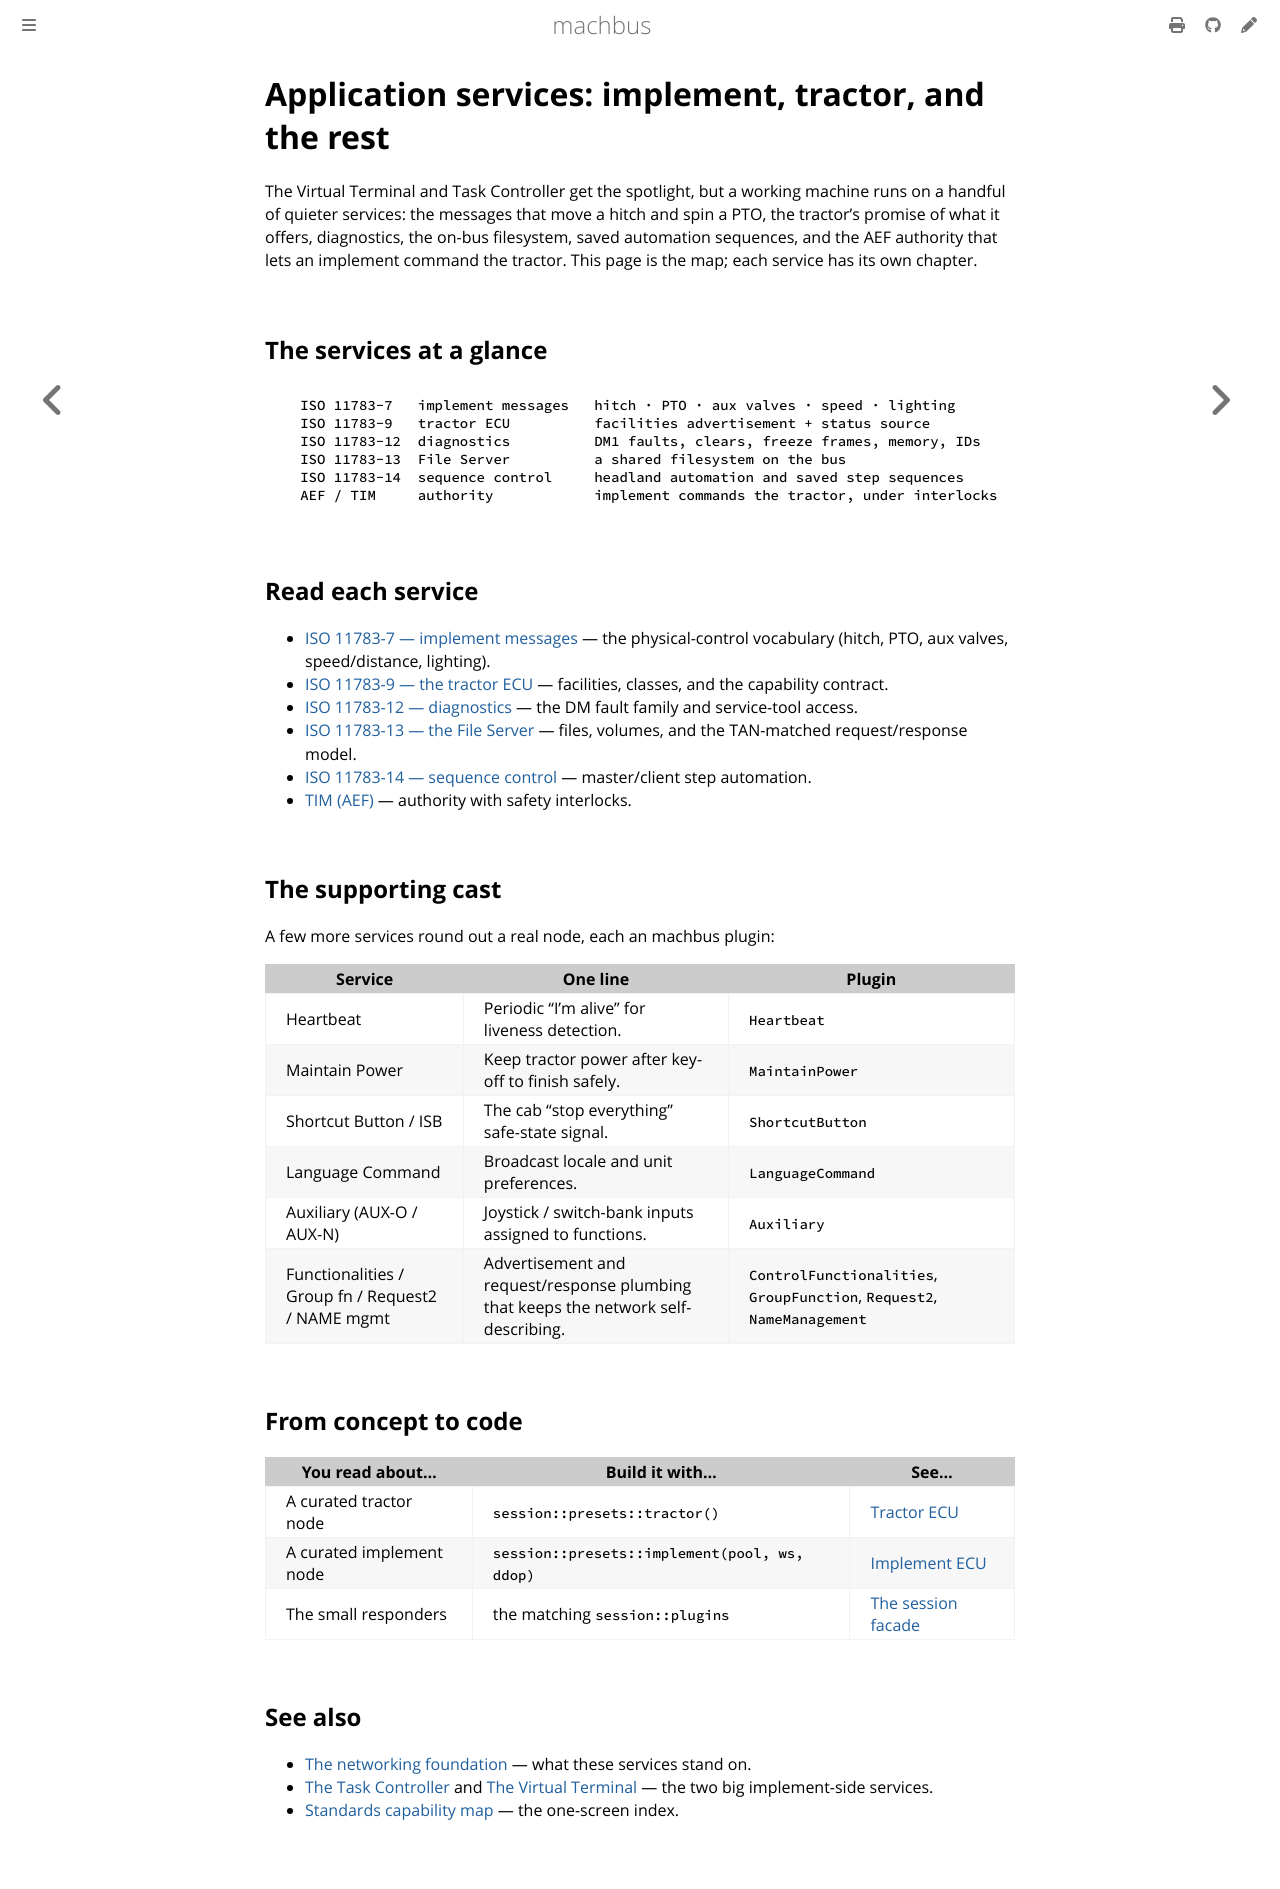

repository: robolibs/machbus · page: standards/implement-and-services.html · generator: mdbook

# Application services: implement, tractor, and the rest

The Virtual Terminal and Task Controller get the spotlight, but a working machine runs
on a handful of quieter services: the messages that move a hitch and spin a PTO, the
tractor's promise of what it offers, diagnostics, the on-bus filesystem, saved
automation sequences, and the AEF authority that lets an implement command the tractor.
This page is the map; each service has its own chapter.

## The services at a glance

```
   ISO 11783-7   implement messages   hitch · PTO · aux valves · speed · lighting
   ISO 11783-9   tractor ECU          facilities advertisement + status source
   ISO 11783-12  diagnostics          DM1 faults, clears, freeze frames, memory, IDs
   ISO 11783-13  File Server          a shared filesystem on the bus
   ISO 11783-14  sequence control     headland automation and saved step sequences
   AEF / TIM     authority            implement commands the tractor, under interlocks
```

## Read each service

- [ISO 11783-7 — implement messages](iso11783-implement-messages.md) — the physical-control
  vocabulary (hitch, PTO, aux valves, speed/distance, lighting).
- [ISO 11783-9 — the tractor ECU](iso11783-tractor-ecu.md) — facilities, classes, and
  the capability contract.
- [ISO 11783-12 — diagnostics](iso11783-diagnostics.md) — the DM fault family and
  service-tool access.
- [ISO 11783-13 — the File Server](iso11783-file-server.md) — files, volumes, and the
  TAN-matched request/response model.
- [ISO 11783-14 — sequence control](iso11783-sequence-control.md) — master/client step
  automation.
- [TIM (AEF)](tim.md) — authority with safety interlocks.

## The supporting cast

A few more services round out a real node, each an machbus plugin:

| Service | One line | Plugin |
| --- | --- | --- |
| Heartbeat | Periodic "I'm alive" for liveness detection. | `Heartbeat` |
| Maintain Power | Keep tractor power after key-off to finish safely. | `MaintainPower` |
| Shortcut Button / ISB | The cab "stop everything" safe-state signal. | `ShortcutButton` |
| Language Command | Broadcast locale and unit preferences. | `LanguageCommand` |
| Auxiliary (AUX-O / AUX-N) | Joystick / switch-bank inputs assigned to functions. | `Auxiliary` |
| Functionalities / Group fn / Request2 / NAME mgmt | Advertisement and request/response plumbing that keeps the network self-describing. | `ControlFunctionalities`, `GroupFunction`, `Request2`, `NameManagement` |

## From concept to code

| You read about… | Build it with… | See… |
| --- | --- | --- |
| A curated tractor node | `session::presets::tractor()` | [Tractor ECU](../tutorials/tractor-ecu.md) |
| A curated implement node | `session::presets::implement(pool, ws, ddop)` | [Implement ECU](../tutorials/implement-ecu.md) |
| The small responders | the matching `session::plugins` | [The session facade](../guide/session-facade.md) |

## See also

- [The networking foundation](foundations.md) — what these services stand on.
- [The Task Controller](task-controller.md) and [The Virtual Terminal](virtual-terminal.md)
  — the two big implement-side services.
- [Standards capability map](standards-capability-map.md) — the one-screen index.
